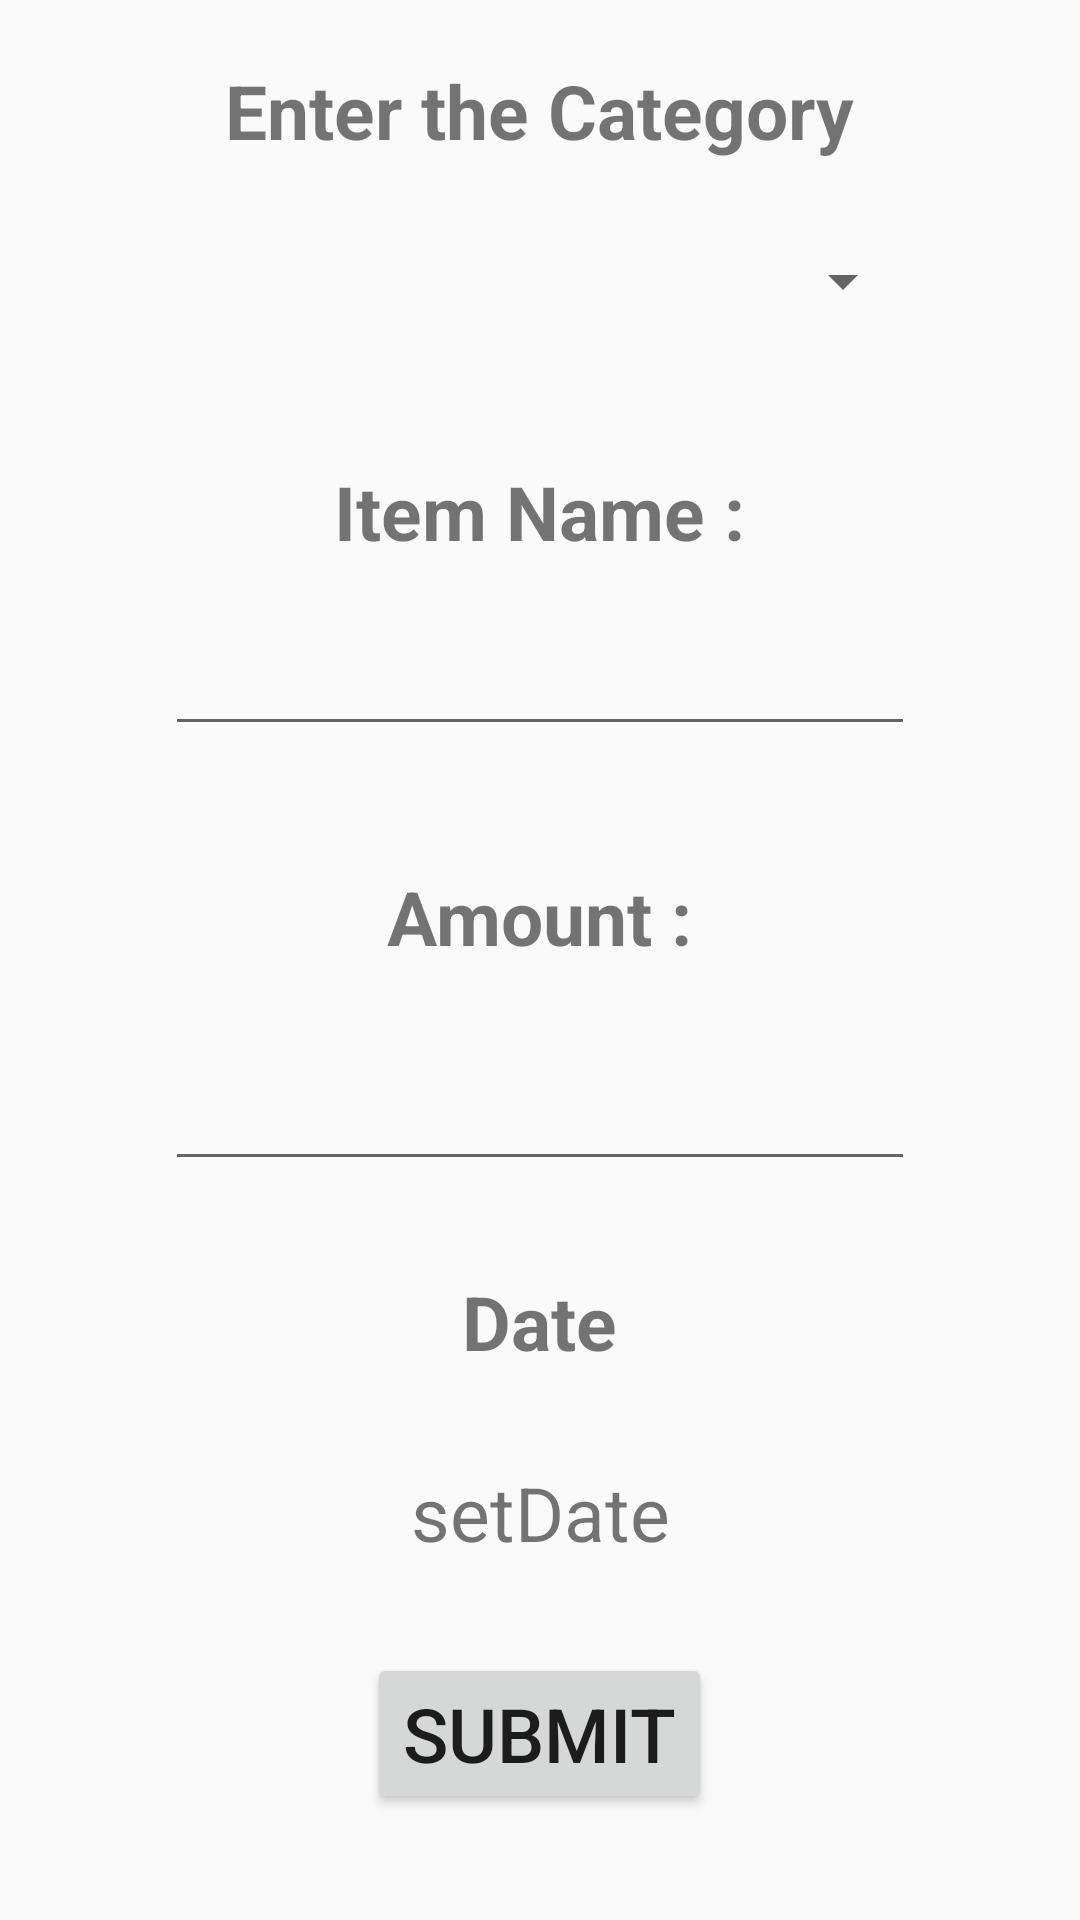

This screen was rendered from an Android layout file. Write that file and the resources it references.
<!-- AndroidManifest.xml: application theme AppTheme -->
<!-- res/layout/add_new_item.xml -->
<?xml version="1.0" encoding="utf-8"?>
<ScrollView xmlns:tools="http://schemas.android.com/tools"
    xmlns:android="http://schemas.android.com/apk/res/android"
    android:layout_height="match_parent"
    android:layout_width="match_parent">

    <LinearLayout android:layout_width="match_parent"
        android:layout_height="match_parent"
        android:orientation="vertical"
        tools:context=".activity.AddNewItem">

        <TextView android:autoSizeTextType="uniform"
                tools:targetApi="o"
            android:textSize="@dimen/text_huge"
            android:text="@string/enter_the_category"
            android:layout_gravity="center"
            android:textStyle="bold"
            android:layout_marginTop="20sp"
            android:layout_width="wrap_content"
            android:layout_height="wrap_content" />

        <Spinner
            android:layout_gravity="center"
            android:id="@+id/spinner"
            android:gravity="center"
            android:layout_marginTop="20dp"
            android:layout_width="250sp"
            android:layout_height="40dp"/>

        <TextView android:autoSizeTextType="uniform"
                tools:targetApi="o"
            android:layout_marginTop="40sp"
            android:text="@string/item_name"
            android:layout_gravity="center"
            android:textStyle="bold"
            android:textSize="@dimen/text_huge"
            android:layout_width="wrap_content"
            android:layout_height="wrap_content" />

        <EditText
            android:id="@+id/item_name"
            android:layout_marginTop="20sp"
            android:layout_gravity="center"
            android:gravity="center"
            android:layout_width="250sp"
            android:layout_height="wrap_content" />

        <TextView android:autoSizeTextType="uniform"
                tools:targetApi="o"
            android:text="@string/amount"
            android:layout_gravity="center"
            android:textStyle="bold"
            android:layout_marginTop="40sp"
            android:textSize="@dimen/text_huge"
            android:layout_width="wrap_content"
            android:layout_height="wrap_content"
            tools:ignore="TextViewEdits" />

        <EditText
            android:layout_width="250sp"
            android:layout_gravity="center"
            android:id="@+id/amount"
            android:inputType="numberDecimal"
            android:gravity="center"
            android:layout_marginTop="30dp"
            android:layout_height="wrap_content" />

        <TextView android:autoSizeTextType="uniform"
                tools:targetApi="o"
            android:text="@string/date"
            android:textSize="@dimen/text_huge"
            android:textStyle="bold"
            android:layout_marginTop="30dp"
            android:layout_gravity="center"
            android:layout_width="wrap_content"
            android:layout_height="wrap_content"
            tools:ignore="TextViewEdits" />

        <TextView android:autoSizeTextType="uniform"
                tools:targetApi="o"
            android:text="@string/setdate"
            android:textSize="@dimen/text_huge"
            android:gravity="center"
            android:id="@+id/dataPicker"
            android:inputType="datetime"
            android:layout_marginTop="30sp"
            android:layout_gravity="center"
            android:layout_width="250sp"
            android:layout_height="wrap_content" />

        <Button
            android:layout_marginTop="30sp"
            android:layout_gravity="center"
            android:id="@+id/submit"
            android:textSize="@dimen/text_huge"
            android:text="@string/submit"
            android:layout_width="wrap_content"
            android:layout_height="wrap_content" />

    </LinearLayout>

</ScrollView>
<!-- resources referenced by this layout -->
<resources>
  <dimen name="text_huge">25sp</dimen>
  <string name="amount">Amount : </string>
  <string name="date">Date</string>
  <string name="enter_the_category">Enter the Category</string>
  <string name="item_name">Item Name : </string>
  <string name="setdate">setDate</string>
  <string name="submit">SUBMIT</string>
  <style name="AppTheme" parent="Theme.AppCompat.Light.DarkActionBar">
          
          <item name="colorPrimary">@color/colorPrimary</item>
          <item name="colorPrimaryDark">@color/colorPrimaryDark</item>
          <item name="colorAccent">@color/colorAccent</item>
      </style>
  <color name="colorPrimary">#E91E63</color>
  <color name="colorPrimaryDark">#F44336</color>
  <color name="colorAccent">#D81B60</color>
</resources>
